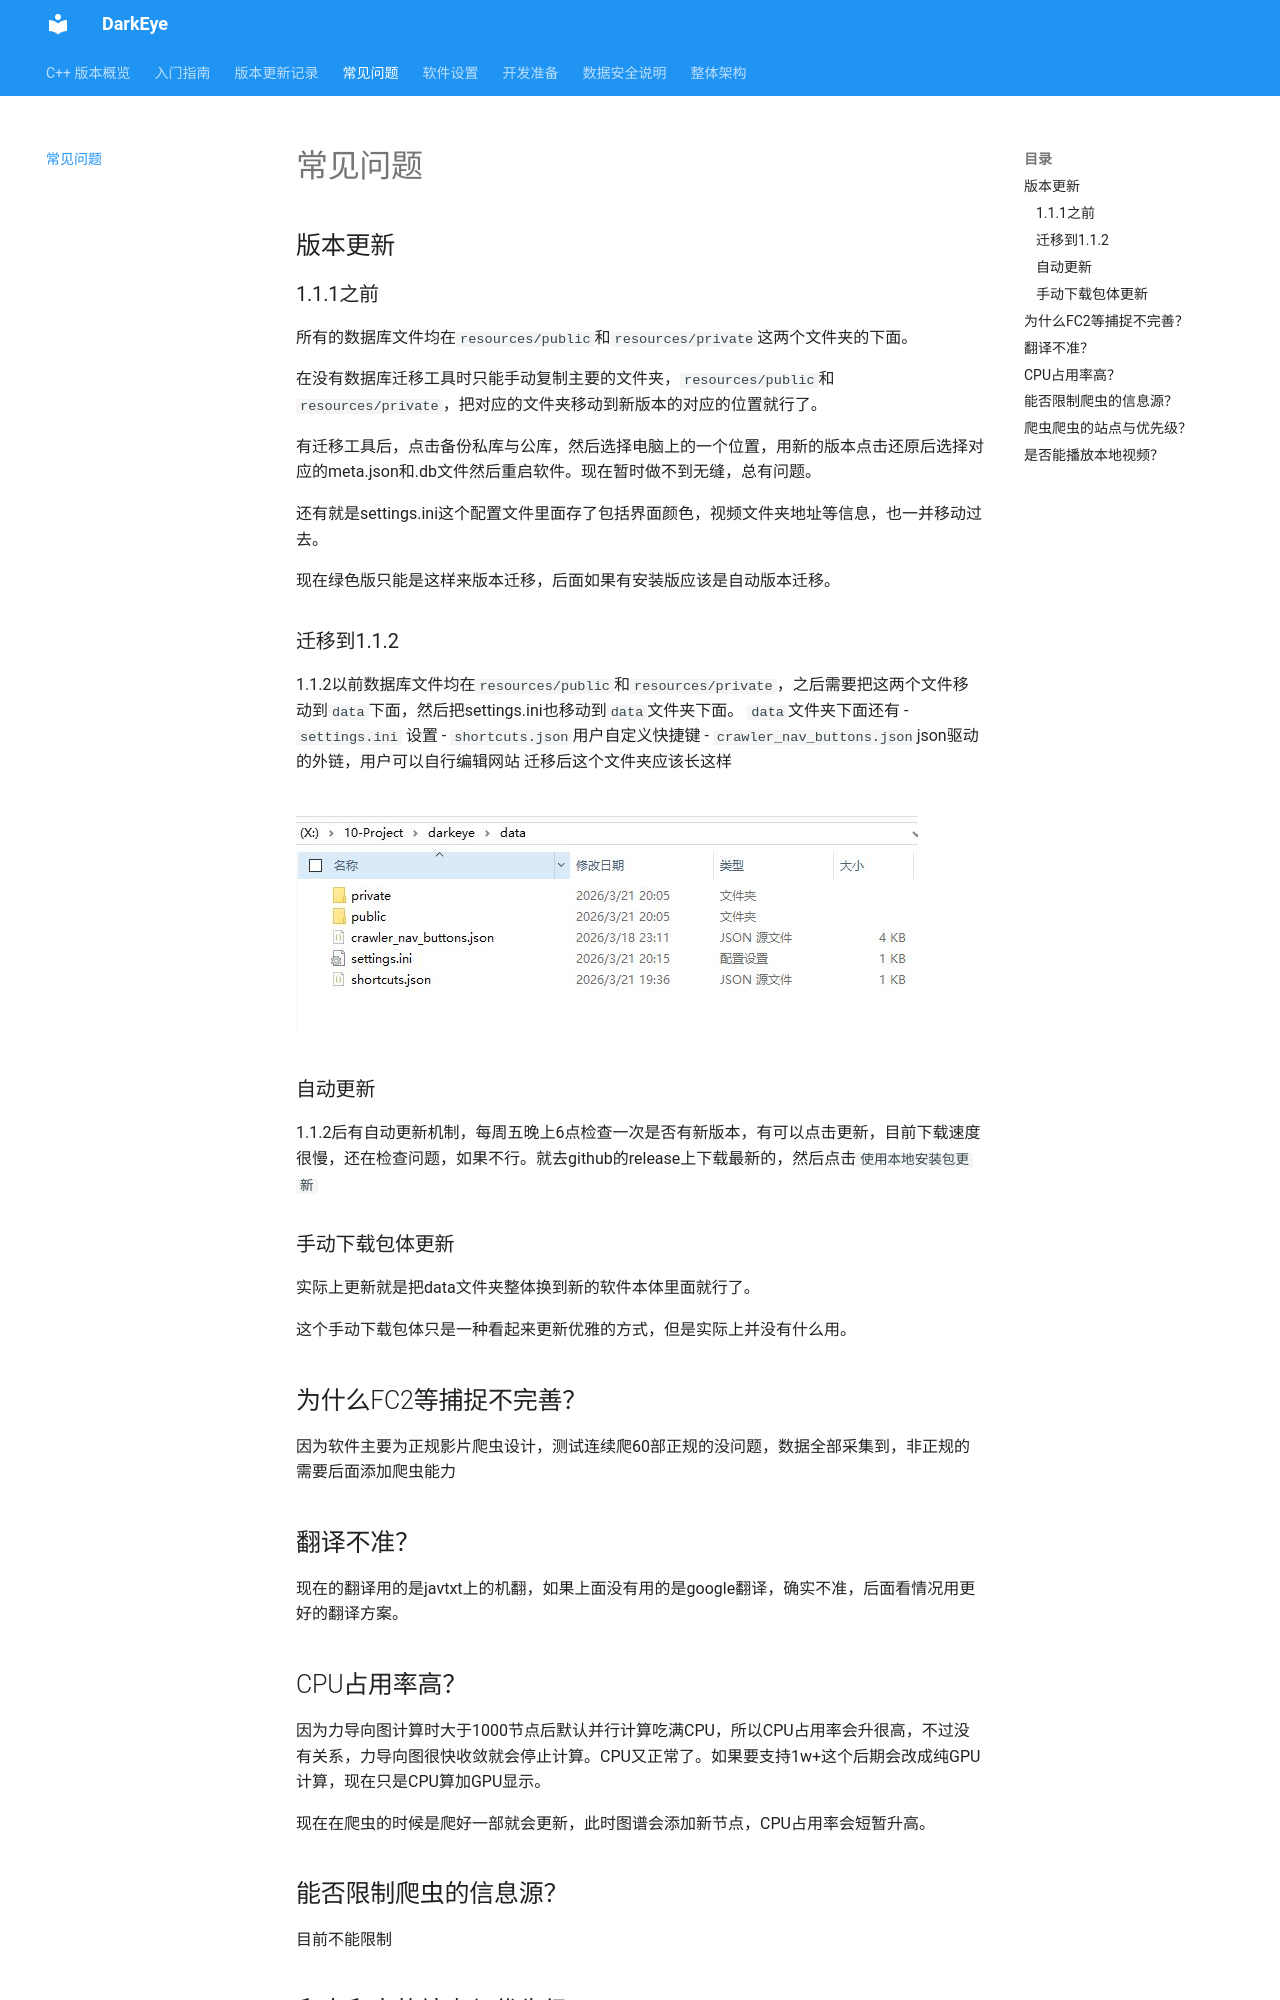

repository: gty5678/darkeye-cpp · page: faq/index.html · generator: mkdocs


## 版本更新

### 1.1.1之前
所有的数据库文件均在`resources/public`和`resources/private`这两个文件夹的下面。

在没有数据库迁移工具时只能手动复制主要的文件夹，`resources/public`和`resources/private`，把对应的文件夹移动到新版本的对应的位置就行了。

有迁移工具后，点击备份私库与公库，然后选择电脑上的一个位置，用新的版本点击还原后选择对应的meta.json和.db文件然后重启软件。现在暂时做不到无缝，总有问题。

还有就是settings.ini这个配置文件里面存了包括界面颜色，视频文件夹地址等信息，也一并移动过去。

现在绿色版只能是这样来版本迁移，后面如果有安装版应该是自动版本迁移。


### 迁移到1.1.2
1.1.2以前数据库文件均在`resources/public`和`resources/private`，之后需要把这两个文件移动到`data`下面，然后把settings.ini也移动到`data`文件夹下面。
`data`文件夹下面还有
- `settings.ini` 设置
- `shortcuts.json`用户自定义快捷键
- `crawler_nav_buttons.json`json驱动的外链，用户可以自行编辑网站
迁移后这个文件夹应该长这样
![](assets/data.JPG)


### 自动更新
1.1.2后有自动更新机制，每周五晚上6点检查一次是否有新版本，有可以点击更新，目前下载速度很慢，还在检查问题，如果不行。就去github的release上下载最新的，然后点击`使用本地安装包更新` 

### 手动下载包体更新
实际上更新就是把data文件夹整体换到新的软件本体里面就行了。

这个手动下载包体只是一种看起来更新优雅的方式，但是实际上并没有什么用。
